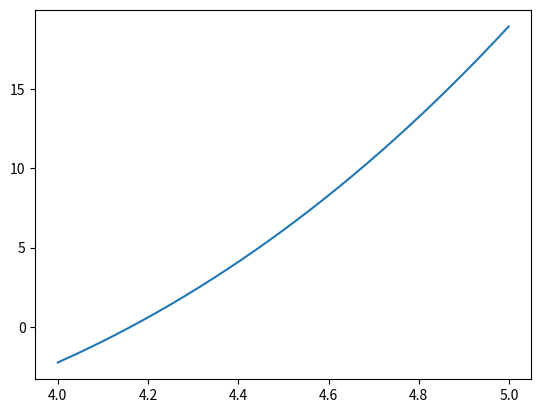
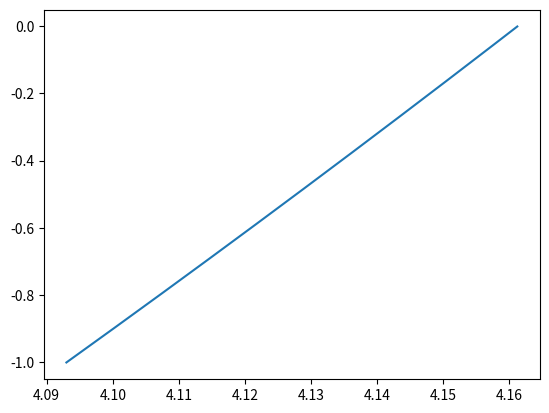

Generate these figures, in order, with matplotlib:
import numpy as np
import matplotlib.pyplot as plt

def get_root(p, x, a, b):
  eps = 0.0001
  approx = a + (b - a) / 2
  value = polynom(approx, p, x)
  value_a = polynom(a, p, x)
  while(abs(0 - value) > eps):
    if value_a * value >= 0:
      a = approx
    else:
      b = approx
    approx = a + (b - a) / 2
    value = polynom(approx, p, x)
    value_a = polynom(a, p, x)
  return approx

def get_chebs(a, b, n):
    res = []
    for i in range(n + 1):
        res.append(((a + b) / 2) + ((b - a) / 2) * np.cos((2 * i + 1) * np.pi / (2 * (n + 1)))
    )
    return res

def f(x):
  return x**3 - 4*x**2 - 4*x + 13 - np.sin(x)

def f2(x, y):
  l = len(x)
  if l == 1:
    return y[0]
  if l > 2:
    return (f2(x[1:l], y[1:l]) - f2(x[0:l-1], y[0:l-1])) / (x[l-1] - x[0])

  return (y[1] - y[0]) / (x[1] - x[0])

def polynom(val, p, x):
  value = 0
  for i in range(n):
    add = p[i]
    for j in range(0, i):
      add *= val - x[j]
    value += add
  return value

n = 9
a, b = 4, 5
step = 4.0
x = []
y = []

f_x = []
f_y = []
for i in range(1000):
    f_x.append(step)
    f_y.append(f(step))
    step += 0.001
    
    
plt.plot(f_x, f_y)
plt.show()
x = get_chebs(a, b, n)
print("Chebs : ", x)
for i in x:
  y.append(f(i))

print(f"Interval: [{a};{b}]")
print(f"N Nodes: {n+1}")
print()
print(f"X: {x}")
print(f"Y: {y}")

koefs_straight = []
koefs_inverse = []

x_temp = []
y_temp = []
for i in range(len(x)):
  x_temp.append(x[i])
  y_temp.append(y[i])
  koefs_straight.append(f2(x_temp, y_temp))

x_temp = []
y_temp = []
for i in range(len(x)):
  x_temp.append(y[i])
  y_temp.append(x[i])
  koefs_inverse.append(f2(x_temp, y_temp))

print()
print("Straight interpolation koefs: ")
print(koefs_straight)
print("Inverse interpolation koefs: ")
print(koefs_inverse)
print()

f_x = []
f_y = []
step = 4.0
for i in range(1000):
    f_x.append(step)
    f_y.append(polynom(step, koefs_straight, x))
    step += 0.001 
plt.plot(f_x, f_y)

plt.show()

f_x = []
f_y = []
step = -1.0
for i in range(1000):
    f_y.append(step)
    f_x.append(polynom(step, koefs_inverse, y))
    step += 0.001 
plt.plot(f_x, f_y)

plt.show()
res_inverse = polynom(0, koefs_inverse, y)
res_striaght = get_root(koefs_straight,x,a,b)

print(f"Straight interpolation root = {res_striaght}")
print(f"Inverse interpolation root = {res_inverse}")
